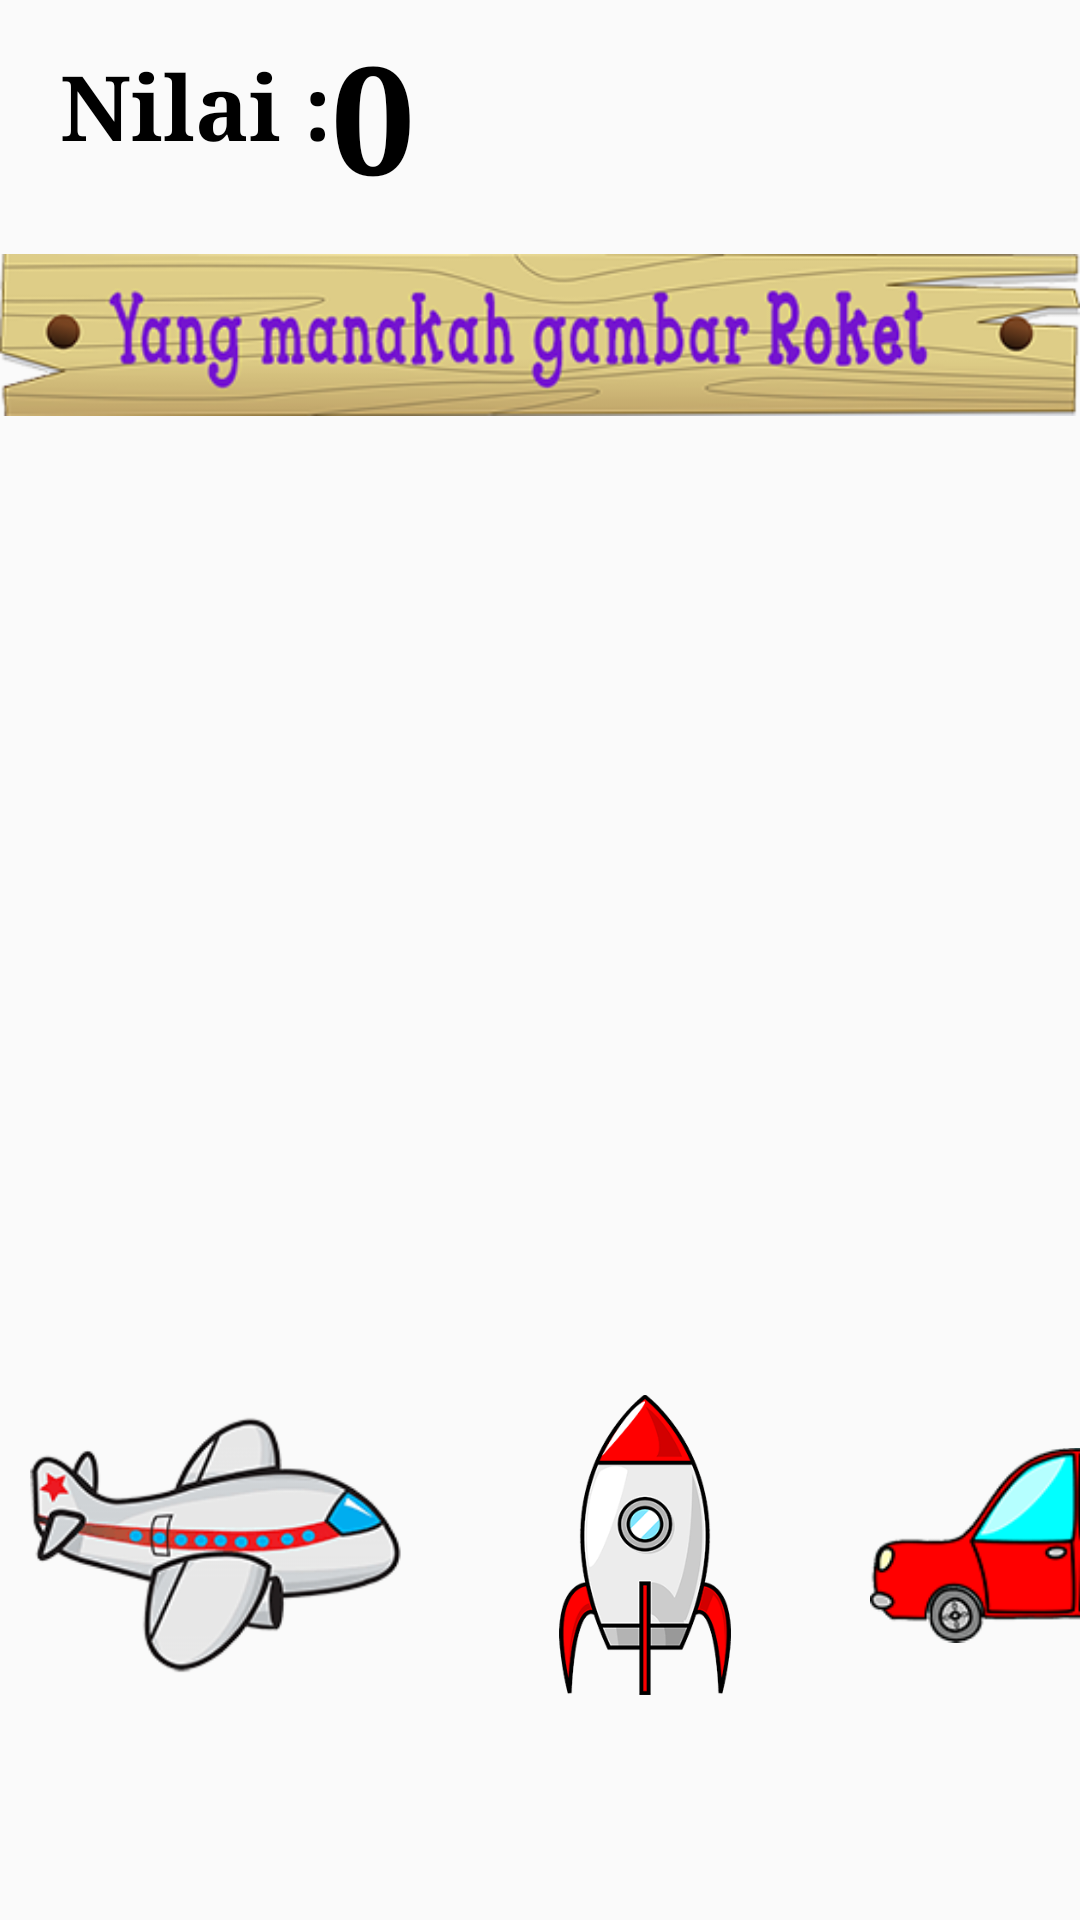

Android layout source for this screen:
<!-- AndroidManifest.xml: application theme Theme.AppCompat.DayNight.NoActionBar -->
<!-- res/layout/soal.xml -->
<?xml version="1.0" encoding="utf-8"?>
<RelativeLayout xmlns:android="http://schemas.android.com/apk/res/android"
    android:orientation="vertical" android:layout_width="match_parent"
    android:layout_height="match_parent"
    android:background="@drawable/backu">



    <ImageView
        android:id="@+id/benar"
        android:layout_width="wrap_content"
        android:layout_height="wrap_content"
        android:src="@drawable/benar"
        android:visibility="invisible"
        android:layout_toRightOf="@id/nil" />

    <ImageView
        android:layout_marginTop="30dp"
        android:id="@+id/soala"
        android:layout_width="match_parent"
        android:layout_height="70dp"
        android:src="@drawable/soal11"
        android:layout_below="@+id/benar"
        android:layout_centerHorizontal="true" />

    <ImageView
        android:id="@+id/salah"
        android:layout_width="wrap_content"
        android:layout_height="wrap_content"
        android:layout_alignBottom="@+id/nil"
        android:layout_marginLeft="20dp"
        android:layout_marginStart="20dp"
        android:layout_toEndOf="@+id/benar"
        android:layout_toRightOf="@+id/benar"
        android:src="@drawable/salah"
        android:visibility="invisible" />
    <LinearLayout
        android:layout_marginBottom="75dp"
        android:layout_alignParentBottom="true"
        android:orientation="horizontal"
        android:layout_width="wrap_content"
        android:layout_height="wrap_content"
        android:layout_centerHorizontal="true"
        android:layout_centerVertical="true">
        <ImageView
            android:id="@+id/piliha"
            android:layout_width="130dp"
            android:layout_height="100dp"
            android:onClick="piliha"
            android:src="@drawable/pesawat"
            android:layout_marginRight="10dp"
            android:layout_marginLeft="10dp"/>

        <ImageView
            android:id="@+id/pilihb"
            android:layout_width="130dp"
            android:layout_height="100dp"
            android:onClick="pilihb"
            android:src="@drawable/roket"
            android:layout_marginRight="10dp"
            />

        <ImageView
            android:id="@+id/pilihc"
            android:layout_width="130dp"
            android:layout_height="100dp"
            android:layout_marginRight="10dp"

            android:onClick="pilihc"
            android:src="@drawable/mobil" />

        <ImageView
            android:id="@+id/pilihd"
            android:layout_width="120dp"
            android:layout_height="100dp"
            android:onClick="pilihd"
            android:src="@drawable/kereta"
            android:layout_marginRight="10dp"
            android:layout_marginLeft="10dp"/>
    </LinearLayout>
    <TextView
        android:id="@+id/nil"
        android:layout_width="wrap_content"
        android:layout_height="wrap_content"
        android:layout_toRightOf="@id/textView2"
        android:layout_alignParentTop="true"
        android:layout_marginTop="5dp"
        android:text="0"
        android:textColor="#000000"
        android:textSize="50sp"
        android:textStyle="bold"
        android:typeface="serif" />

    <TextView
        android:id="@+id/textView2"
        android:layout_width="wrap_content"
        android:layout_height="wrap_content"
        android:textColor="#000000"
        android:textSize="30sp"
        android:textStyle="bold"
        android:typeface="serif"
        android:text="Nilai :"
        android:layout_alignParentLeft="true"
        android:layout_marginTop="15dp"
        android:layout_marginLeft="20dp"
        android:layout_alignParentStart="true" />



</RelativeLayout>
<!-- resources referenced by this layout -->
<resources>
  <!-- drawable benar: png bitmap (drawable-xhdpi, 8317 bytes) -->
  <!-- drawable kereta: png bitmap (drawable-xhdpi, 5099 bytes) -->
  <!-- drawable mobil: png bitmap (drawable-mdpi, 5531 bytes) -->
  <!-- drawable pesawat: png bitmap (drawable-mdpi, 8467 bytes) -->
  <!-- drawable roket: png bitmap (drawable-mdpi, 10307 bytes) -->
  <!-- drawable salah: png bitmap (drawable-mdpi, 9882 bytes) -->
  <!-- drawable soal11: png bitmap (drawable-xxhdpi, 48949 bytes) -->
</resources>
